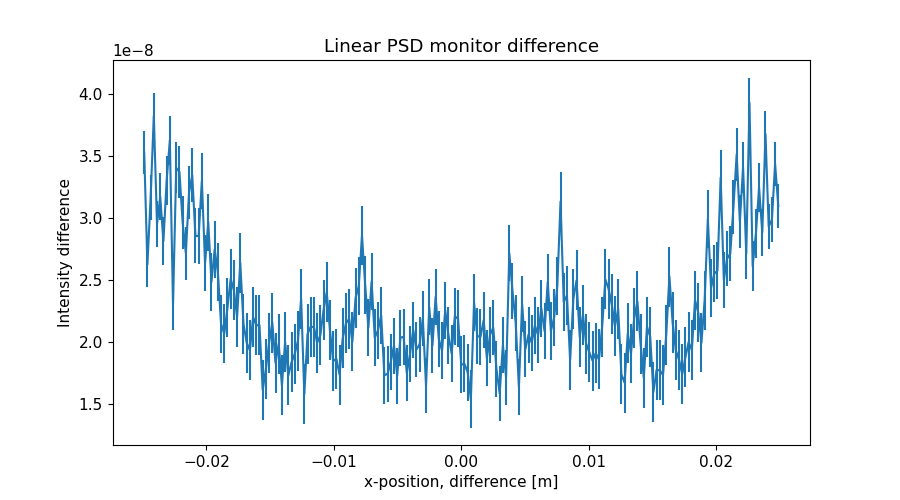

The table this chart was drawn from, first rows:
x_axis, Intensity, Error
-2.487437186000000106e-02, 3.530291887000000296e-08, 1.749920119000000067e-09
-2.462311558000000039e-02, 2.624947393999999887e-08, 1.783681564000000088e-09
-2.437185929999999973e-02, 3.163383599999999792e-08, 1.813967609999999996e-09
-2.412060301999999906e-02, 3.827014131000000309e-08, 1.850940319999999999e-09
-2.386934673000000104e-02, 2.953014848000000008e-08, 1.886717482999999846e-09
-2.361809045000000037e-02, 3.173441304000000012e-08, 1.917941337999999980e-09
-2.336683416999999971e-02, 2.813605404000000130e-08, 1.947552401000000046e-09
-2.311557788999999905e-02, 3.300977857000000017e-08, 1.976653742000000202e-09
-2.286432160999999838e-02, 3.628073094999999853e-08, 2.010075213000000152e-09
-2.261306533000000119e-02, 2.303119399000000036e-08, 2.037317480000000098e-09
-2.236180905000000052e-02, 3.405820305999999721e-08, 2.062564151000000190e-09
-2.211055275999999903e-02, 3.375510658999999957e-08, 2.093026050000000146e-09
-2.185929647999999836e-02, 2.965595649999999870e-08, 2.119925488999999963e-09
-2.160804020000000117e-02, 2.716407178000000096e-08, 2.143125910000000001e-09
-2.135678392000000050e-02, 3.206845508000000116e-08, 2.167163572000000061e-09
-2.110552763999999984e-02, 3.346736046000000258e-08, 2.194950901999999918e-09
-2.085427135999999917e-02, 2.856085465000000093e-08, 2.221145295000000162e-09
-2.060301507999999851e-02, 2.854702421000000007e-08, 2.243200953999999936e-09
-2.035175879000000049e-02, 3.301379287999999918e-08, 2.265003546000000054e-09
-2.010050250999999982e-02, 2.636557164000000108e-08, 2.284860506000000131e-09
-1.984924622999999916e-02, 2.966690667999999893e-08, 2.304038902000000193e-09
-1.959798994999999849e-02, 2.485687927000000056e-08, 2.323264638999999943e-09
-1.934673367000000130e-02, 2.746251847999999984e-08, 2.341051033000000173e-09
-1.909547739000000063e-02, 2.562448742000000121e-08, 2.358764863000000002e-09
-1.884422110999999997e-02, 2.144719235000000101e-08, 2.374653536000000143e-09
-1.859296481999999848e-02, 2.066439211999999954e-08, 2.386729965999999981e-09
-1.834170854000000128e-02, 2.275085824000000018e-08, 2.397559521999999960e-09
-1.809045226000000062e-02, 2.509659060999999970e-08, 2.409635361000000122e-09
-1.783919597999999995e-02, 2.416991813000000058e-08, 2.418593745000000056e-09
-1.758793969999999929e-02, 2.202377529000000055e-08, 2.423493597000000155e-09
-1.733668341999999862e-02, 2.638405012999999882e-08, 2.425380967000000103e-09
-1.708542714000000143e-02, 2.145370356999999839e-08, 2.424983903999999808e-09
-1.683417084999999994e-02, 1.993454166000000130e-08, 2.424979003000000165e-09
-1.658291456999999927e-02, 1.931893480000000153e-08, 2.424940579999999795e-09
-1.633165828999999861e-02, 2.198821543999999994e-08, 2.425564683999999987e-09
-1.608040201000000141e-02, 2.134312125999999922e-08, 2.425914804000000008e-09
-1.582914573000000075e-02, 2.133820675000000111e-08, 2.424420160999999817e-09
-1.557788945000000008e-02, 1.611462819999999964e-08, 2.424658182999999971e-09
-1.532663316999999942e-02, 1.781416359999999911e-08, 2.424730387000000009e-09
-1.507537687999999966e-02, 1.994457302000000014e-08, 2.424259077000000067e-09
-1.482412060000000073e-02, 2.155345793999999923e-08, 2.423964156999999857e-09
-1.457286432000000007e-02, 1.830143552999999894e-08, 2.424084079000000002e-09
-1.432160803999999940e-02, 1.984949665999999976e-08, 2.425513200000000020e-09
-1.407035176000000047e-02, 1.647541179000000102e-08, 2.425512220000000203e-09
-1.381909547999999981e-02, 1.997219675999999896e-08, 2.424636442999999907e-09
-1.356783919999999914e-02, 1.729316088999999990e-08, 2.424833847000000150e-09
-1.331658290999999938e-02, 1.834455957000000055e-08, 2.424327367999999817e-09
-1.306532663000000045e-02, 1.902240428999999987e-08, 2.423478707000000206e-09
-1.281407034999999979e-02, 2.007711375999999892e-08, 2.425636404999999920e-09
-1.256281407000000086e-02, 2.348032773000000056e-08, 2.426385373999999962e-09
-1.231155779000000020e-02, 1.577778719999999907e-08, 2.424336362000000136e-09
-1.206030150999999953e-02, 2.063520375000000041e-08, 2.421469525000000173e-09
-1.180904523000000060e-02, 2.122682517999999962e-08, 2.422683246000000184e-09
-1.155778894000000084e-02, 2.119364256999999845e-08, 2.425207672000000200e-09
-1.130653266000000018e-02, 1.992838970999999983e-08, 2.424427012000000081e-09
-1.105527637999999951e-02, 2.053414558999999903e-08, 2.423546794000000123e-09
-1.080402010000000058e-02, 2.256617276000000117e-08, 2.423381115999999802e-09
-1.055276381999999992e-02, 2.402669960999999906e-08, 2.424512931000000107e-09
-1.030150753999999926e-02, 2.093386815999999905e-08, 2.423404834000000117e-09
-1.005025126000000033e-02, 1.844754442999999903e-08, 2.422737823000000095e-09
... 139 more rows
